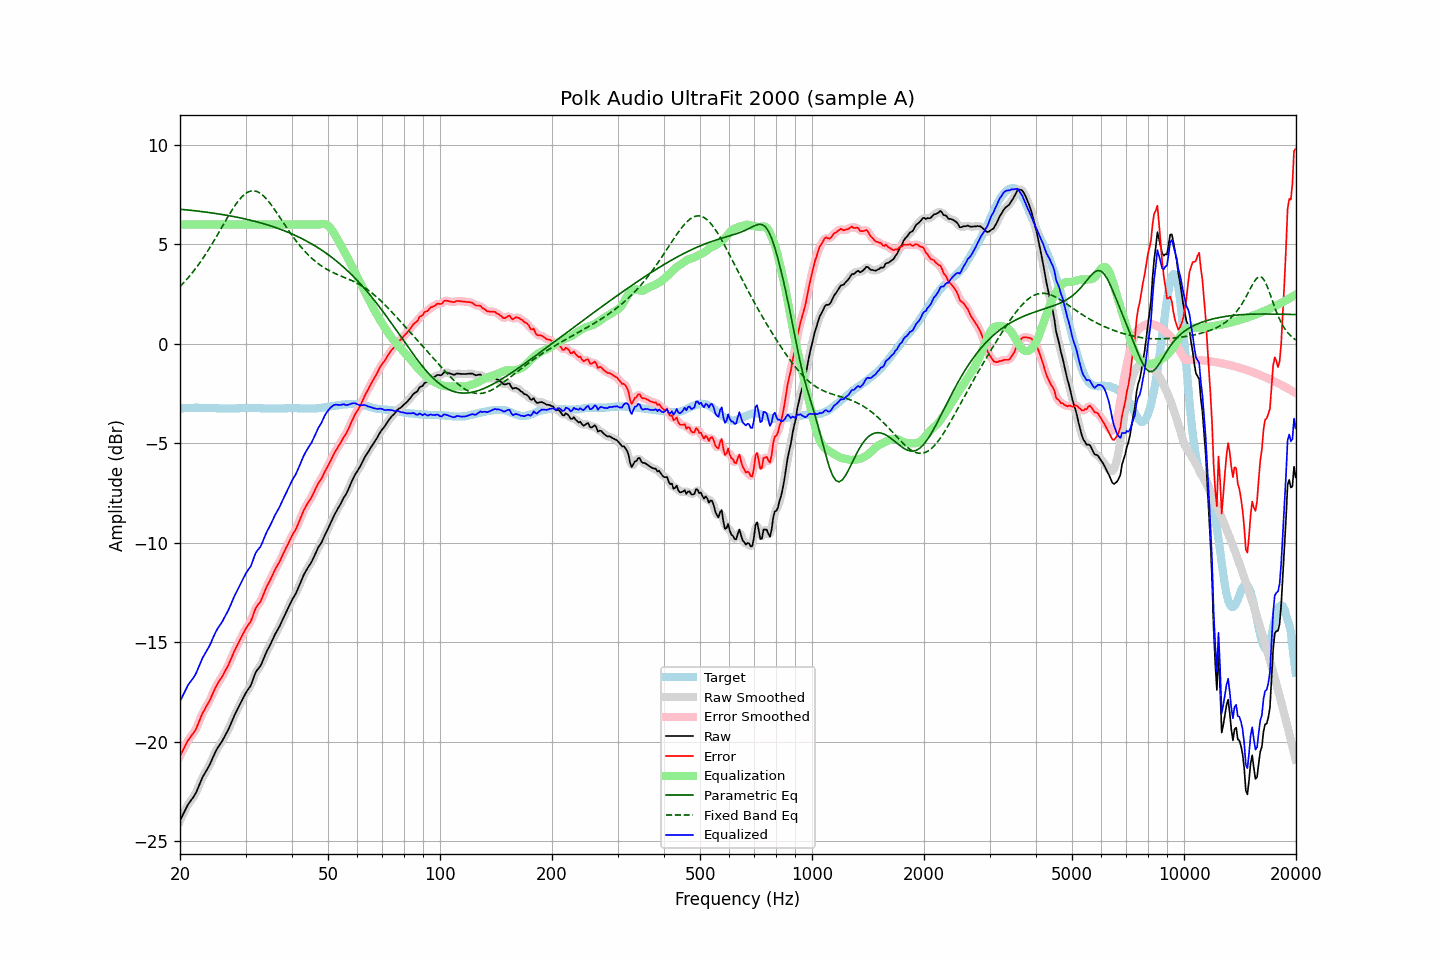

Source data for this figure (header and first rows):
frequency, raw, error, smoothed, error_smoothed, equalization, parametric_eq, fixed_band_eq, equalized_raw, equalized_smoothed, target
20.00, -23.97, -20.72, -23.98, -20.73, 6.00, 6.77, 2.89, -17.97, -17.98, -3.25
20.20, -23.80, -20.56, -23.80, -20.56, 6.00, 6.76, 2.97, -17.80, -17.80, -3.24
20.40, -23.64, -20.41, -23.63, -20.40, 6.00, 6.76, 3.05, -17.64, -17.63, -3.23
20.61, -23.48, -20.24, -23.47, -20.24, 6.00, 6.75, 3.14, -17.48, -17.47, -3.23
20.81, -23.31, -20.09, -23.31, -20.09, 6.00, 6.74, 3.23, -17.31, -17.31, -3.22
21.02, -23.15, -19.93, -23.17, -19.95, 6.00, 6.73, 3.32, -17.15, -17.17, -3.22
21.23, -23.04, -19.83, -23.04, -19.83, 6.00, 6.72, 3.41, -17.04, -17.04, -3.21
21.44, -22.93, -19.72, -22.93, -19.72, 6.00, 6.72, 3.51, -16.93, -16.93, -3.21
21.66, -22.82, -19.61, -22.82, -19.61, 6.00, 6.71, 3.61, -16.82, -16.82, -3.21
21.87, -22.70, -19.49, -22.70, -19.49, 6.00, 6.70, 3.72, -16.70, -16.70, -3.21
22.09, -22.56, -19.36, -22.55, -19.34, 6.00, 6.69, 3.82, -16.56, -16.55, -3.20
22.31, -22.37, -19.17, -22.37, -19.17, 6.00, 6.68, 3.93, -16.37, -16.37, -3.20
22.54, -22.18, -18.96, -22.18, -18.96, 6.00, 6.67, 4.04, -16.18, -16.18, -3.21
22.76, -21.98, -18.76, -21.98, -18.76, 6.00, 6.66, 4.16, -15.98, -15.98, -3.22
22.99, -21.79, -18.57, -21.81, -18.58, 6.00, 6.65, 4.27, -15.79, -15.81, -3.22
23.22, -21.65, -18.43, -21.65, -18.42, 6.00, 6.64, 4.39, -15.65, -15.65, -3.22
23.45, -21.51, -18.28, -21.51, -18.28, 6.00, 6.63, 4.51, -15.51, -15.51, -3.23
23.69, -21.37, -18.14, -21.38, -18.14, 6.00, 6.62, 4.64, -15.37, -15.38, -3.23
23.92, -21.23, -18.00, -21.23, -17.99, 6.00, 6.61, 4.77, -15.23, -15.23, -3.23
24.16, -21.07, -17.84, -21.06, -17.83, 6.00, 6.60, 4.90, -15.07, -15.06, -3.23
24.40, -20.88, -17.65, -20.88, -17.65, 6.00, 6.58, 5.03, -14.88, -14.88, -3.23
24.65, -20.70, -17.47, -20.70, -17.47, 6.00, 6.57, 5.17, -14.70, -14.70, -3.23
24.89, -20.52, -17.29, -20.53, -17.29, 6.00, 6.56, 5.30, -14.52, -14.53, -3.23
25.14, -20.37, -17.14, -20.37, -17.14, 6.00, 6.55, 5.44, -14.37, -14.37, -3.23
25.39, -20.24, -17.00, -20.24, -17.00, 6.00, 6.54, 5.58, -14.24, -14.24, -3.24
25.65, -20.12, -16.88, -20.12, -16.88, 6.00, 6.52, 5.72, -14.12, -14.12, -3.24
25.91, -20.00, -16.76, -19.99, -16.75, 6.00, 6.51, 5.86, -14.00, -13.99, -3.24
26.16, -19.85, -16.61, -19.85, -16.61, 6.00, 6.50, 6.00, -13.85, -13.85, -3.24
26.43, -19.70, -16.46, -19.71, -16.47, 6.00, 6.48, 6.14, -13.70, -13.71, -3.24
26.69, -19.55, -16.31, -19.56, -16.31, 6.00, 6.47, 6.28, -13.55, -13.56, -3.24
26.96, -19.40, -16.16, -19.40, -16.15, 6.00, 6.45, 6.42, -13.40, -13.40, -3.24
27.23, -19.22, -15.98, -19.22, -15.98, 6.00, 6.44, 6.55, -13.22, -13.22, -3.24
27.50, -19.03, -15.79, -19.03, -15.79, 6.00, 6.42, 6.69, -13.03, -13.03, -3.24
27.77, -18.84, -15.60, -18.84, -15.60, 6.00, 6.41, 6.81, -12.84, -12.84, -3.24
28.05, -18.65, -15.41, -18.66, -15.42, 6.00, 6.39, 6.93, -12.65, -12.66, -3.24
28.33, -18.49, -15.25, -18.49, -15.25, 6.00, 6.38, 7.05, -12.49, -12.49, -3.24
28.62, -18.34, -15.09, -18.33, -15.09, 6.00, 6.36, 7.16, -12.34, -12.33, -3.24
28.90, -18.17, -14.94, -18.17, -14.93, 6.00, 6.34, 7.26, -12.17, -12.17, -3.23
29.19, -18.00, -14.77, -18.00, -14.77, 6.00, 6.33, 7.36, -12.00, -12.00, -3.23
29.48, -17.84, -14.61, -17.84, -14.61, 6.00, 6.31, 7.44, -11.84, -11.84, -3.23
29.78, -17.68, -14.46, -17.68, -14.46, 6.00, 6.29, 7.51, -11.68, -11.68, -3.22
30.08, -17.54, -14.31, -17.54, -14.32, 6.00, 6.27, 7.57, -11.54, -11.54, -3.22
30.38, -17.41, -14.19, -17.42, -14.20, 6.00, 6.25, 7.62, -11.41, -11.42, -3.22
30.68, -17.29, -14.07, -17.30, -14.08, 6.00, 6.24, 7.66, -11.29, -11.30, -3.22
30.99, -17.18, -13.96, -17.15, -13.93, 6.00, 6.22, 7.69, -11.18, -11.15, -3.22
31.30, -16.97, -13.74, -16.96, -13.74, 6.00, 6.20, 7.70, -10.97, -10.96, -3.22
31.61, -16.74, -13.52, -16.75, -13.53, 6.00, 6.18, 7.70, -10.74, -10.75, -3.22
31.93, -16.53, -13.30, -16.55, -13.33, 6.00, 6.15, 7.68, -10.53, -10.55, -3.22
32.24, -16.40, -13.17, -16.41, -13.18, 6.00, 6.13, 7.66, -10.40, -10.41, -3.23
32.57, -16.30, -13.07, -16.30, -13.07, 6.00, 6.11, 7.62, -10.30, -10.30, -3.23
32.89, -16.20, -12.97, -16.18, -12.94, 6.00, 6.09, 7.57, -10.20, -10.18, -3.23
33.22, -16.03, -12.79, -16.02, -12.78, 6.00, 6.07, 7.51, -10.03, -10.02, -3.24
33.55, -15.83, -12.59, -15.84, -12.59, 6.00, 6.04, 7.44, -9.83, -9.84, -3.24
33.89, -15.63, -12.38, -15.64, -12.39, 6.00, 6.02, 7.35, -9.63, -9.64, -3.25
34.23, -15.45, -12.20, -15.46, -12.21, 6.00, 5.99, 7.27, -9.45, -9.46, -3.25
34.57, -15.30, -12.05, -15.30, -12.04, 6.00, 5.97, 7.17, -9.30, -9.30, -3.25
34.92, -15.14, -11.89, -15.14, -11.89, 6.00, 5.94, 7.07, -9.14, -9.14, -3.25
35.27, -14.97, -11.72, -14.97, -11.72, 6.00, 5.92, 6.96, -8.97, -8.97, -3.25
35.62, -14.80, -11.55, -14.80, -11.55, 6.00, 5.89, 6.85, -8.80, -8.80, -3.25
35.97, -14.62, -11.37, -14.64, -11.38, 6.00, 5.86, 6.73, -8.62, -8.64, -3.25
... 635 more rows
